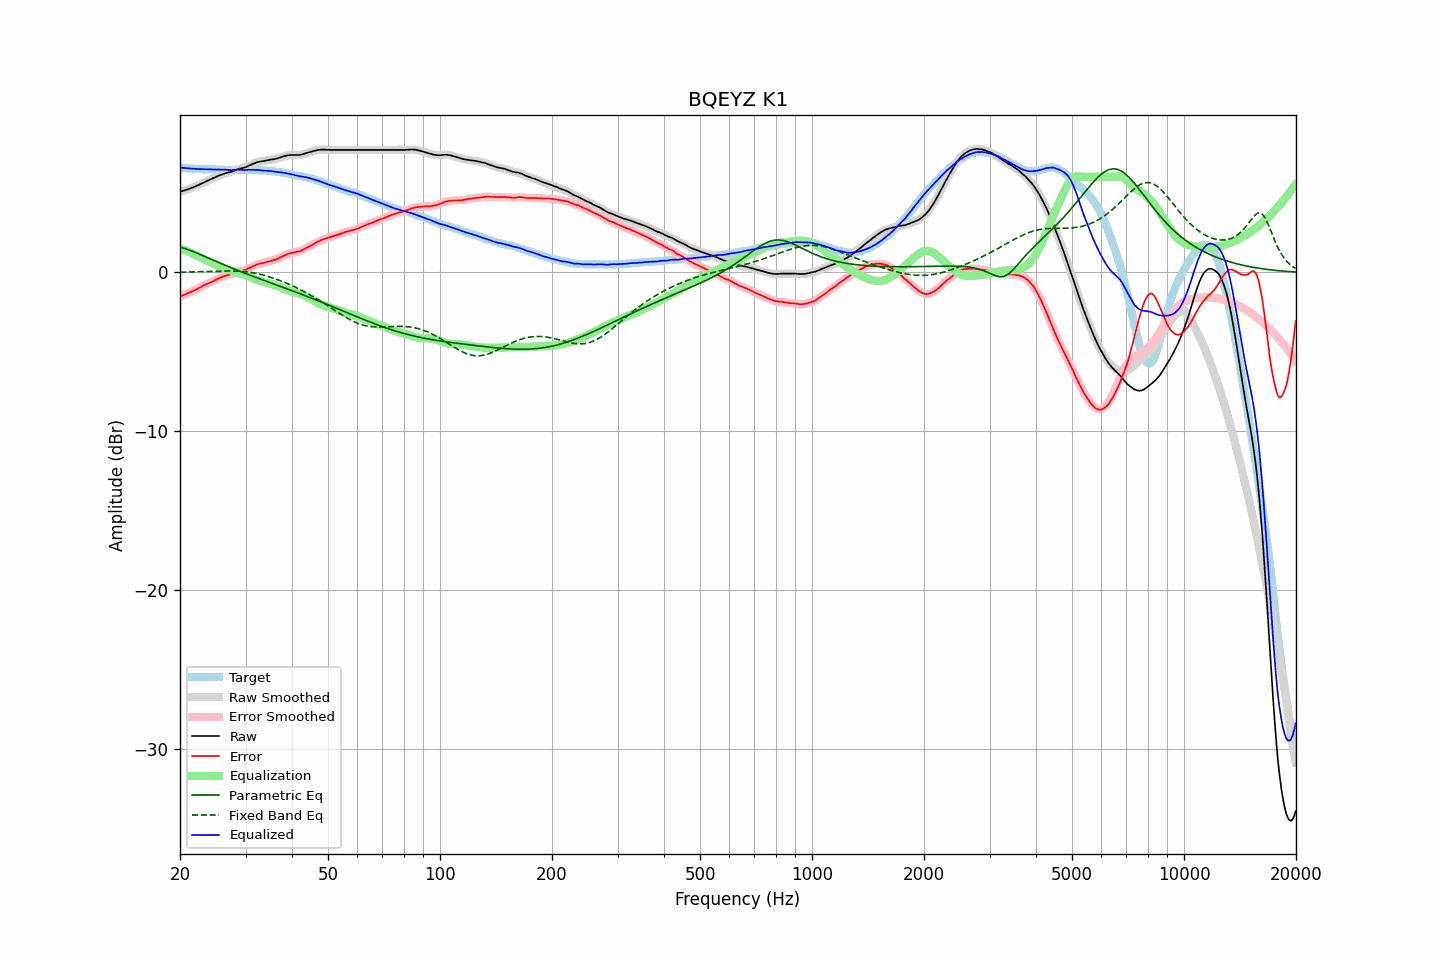

Values plotted in this chart, from the file beside it:
frequency, raw, error, smoothed, error_smoothed, equalization, parametric_eq, fixed_band_eq, equalized_raw, equalized_smoothed, target
20.00, 5.07, -1.53, 5.07, -1.52, 1.52, 1.59, 0.01, 6.59, 6.59, 6.59
20.20, 5.10, -1.48, 5.10, -1.48, 1.48, 1.56, 0.01, 6.58, 6.58, 6.57
20.40, 5.13, -1.44, 5.12, -1.44, 1.44, 1.53, 0.01, 6.57, 6.56, 6.56
20.61, 5.16, -1.41, 5.16, -1.40, 1.40, 1.50, 0.01, 6.55, 6.55, 6.56
20.81, 5.19, -1.35, 5.19, -1.35, 1.36, 1.46, 0.02, 6.54, 6.55, 6.54
21.02, 5.23, -1.30, 5.23, -1.31, 1.31, 1.43, 0.02, 6.54, 6.54, 6.53
21.23, 5.27, -1.25, 5.26, -1.26, 1.27, 1.39, 0.02, 6.53, 6.53, 6.52
21.44, 5.30, -1.23, 5.30, -1.22, 1.22, 1.35, 0.02, 6.52, 6.52, 6.53
21.66, 5.34, -1.18, 5.34, -1.18, 1.18, 1.31, 0.03, 6.51, 6.51, 6.52
21.87, 5.38, -1.13, 5.38, -1.13, 1.13, 1.27, 0.03, 6.51, 6.51, 6.51
22.09, 5.43, -1.07, 5.42, -1.08, 1.08, 1.23, 0.03, 6.51, 6.50, 6.50
22.31, 5.47, -1.03, 5.47, -1.03, 1.03, 1.19, 0.03, 6.49, 6.50, 6.50
22.54, 5.52, -0.97, 5.52, -0.98, 0.97, 1.15, 0.04, 6.49, 6.49, 6.49
22.76, 5.57, -0.93, 5.57, -0.93, 0.92, 1.10, 0.04, 6.49, 6.49, 6.50
22.99, 5.62, -0.87, 5.62, -0.87, 0.87, 1.06, 0.04, 6.49, 6.49, 6.49
23.22, 5.67, -0.81, 5.67, -0.81, 0.82, 1.02, 0.05, 6.49, 6.49, 6.48
23.45, 5.72, -0.76, 5.71, -0.76, 0.77, 0.97, 0.05, 6.49, 6.48, 6.48
23.69, 5.76, -0.72, 5.76, -0.72, 0.72, 0.93, 0.05, 6.48, 6.48, 6.48
23.92, 5.80, -0.68, 5.80, -0.67, 0.68, 0.89, 0.06, 6.47, 6.48, 6.47
24.16, 5.85, -0.63, 5.84, -0.64, 0.63, 0.84, 0.06, 6.47, 6.47, 6.47
24.40, 5.89, -0.60, 5.89, -0.59, 0.58, 0.80, 0.06, 6.47, 6.47, 6.48
24.65, 5.94, -0.55, 5.94, -0.54, 0.53, 0.75, 0.07, 6.47, 6.47, 6.48
24.89, 5.99, -0.48, 5.98, -0.49, 0.49, 0.71, 0.07, 6.47, 6.47, 6.47
25.14, 6.03, -0.43, 6.03, -0.43, 0.44, 0.66, 0.07, 6.47, 6.47, 6.46
25.39, 6.08, -0.38, 6.07, -0.38, 0.39, 0.62, 0.08, 6.47, 6.46, 6.46
25.65, 6.11, -0.34, 6.11, -0.34, 0.35, 0.58, 0.08, 6.45, 6.46, 6.45
25.91, 6.15, -0.30, 6.15, -0.30, 0.31, 0.53, 0.08, 6.45, 6.46, 6.45
26.16, 6.19, -0.27, 6.19, -0.26, 0.27, 0.49, 0.08, 6.45, 6.45, 6.46
26.43, 6.23, -0.22, 6.22, -0.23, 0.23, 0.45, 0.08, 6.46, 6.45, 6.45
26.69, 6.25, -0.20, 6.25, -0.20, 0.20, 0.41, 0.08, 6.45, 6.45, 6.45
26.96, 6.28, -0.17, 6.27, -0.17, 0.17, 0.36, 0.08, 6.44, 6.44, 6.44
27.23, 6.30, -0.14, 6.30, -0.14, 0.13, 0.32, 0.08, 6.43, 6.43, 6.43
27.50, 6.33, -0.11, 6.33, -0.11, 0.10, 0.28, 0.08, 6.42, 6.43, 6.43
27.77, 6.37, -0.07, 6.37, -0.07, 0.06, 0.24, 0.08, 6.43, 6.43, 6.44
28.05, 6.41, -0.03, 6.41, -0.03, 0.03, 0.20, 0.08, 6.44, 6.44, 6.44
28.33, 6.45, 0.01, 6.45, 0.01, 0.00, 0.16, 0.07, 6.45, 6.45, 6.44
28.62, 6.49, 0.05, 6.48, 0.04, -0.03, 0.12, 0.07, 6.46, 6.45, 6.44
28.90, 6.52, 0.07, 6.51, 0.07, -0.06, 0.08, 0.06, 6.46, 6.45, 6.45
29.19, 6.54, 0.09, 6.54, 0.10, -0.09, 0.04, 0.06, 6.45, 6.45, 6.44
29.48, 6.56, 0.11, 6.56, 0.11, -0.12, -0.00, 0.05, 6.44, 6.44, 6.44
29.78, 6.59, 0.14, 6.59, 0.14, -0.15, -0.04, 0.04, 6.44, 6.43, 6.44
30.08, 6.62, 0.16, 6.62, 0.17, -0.19, -0.08, 0.03, 6.43, 6.44, 6.46
30.38, 6.67, 0.22, 6.67, 0.21, -0.22, -0.12, 0.02, 6.44, 6.44, 6.45
30.68, 6.72, 0.27, 6.71, 0.26, -0.27, -0.16, 0.01, 6.45, 6.45, 6.45
30.99, 6.76, 0.31, 6.76, 0.32, -0.31, -0.20, -0.01, 6.44, 6.45, 6.45
31.30, 6.81, 0.36, 6.80, 0.36, -0.36, -0.24, -0.02, 6.45, 6.44, 6.44
31.61, 6.85, 0.41, 6.85, 0.41, -0.41, -0.27, -0.04, 6.44, 6.44, 6.44
31.93, 6.89, 0.46, 6.89, 0.46, -0.45, -0.31, -0.06, 6.44, 6.44, 6.43
32.24, 6.93, 0.50, 6.92, 0.50, -0.49, -0.35, -0.08, 6.44, 6.43, 6.43
32.57, 6.95, 0.53, 6.95, 0.53, -0.52, -0.39, -0.10, 6.43, 6.43, 6.41
32.89, 6.97, 0.55, 6.97, 0.55, -0.55, -0.42, -0.13, 6.42, 6.42, 6.41
33.22, 6.99, 0.58, 6.98, 0.57, -0.58, -0.46, -0.15, 6.41, 6.41, 6.41
33.55, 7.00, 0.59, 7.00, 0.60, -0.60, -0.50, -0.18, 6.39, 6.40, 6.41
33.89, 7.02, 0.62, 7.02, 0.62, -0.63, -0.54, -0.20, 6.39, 6.39, 6.40
34.23, 7.04, 0.65, 7.04, 0.65, -0.65, -0.57, -0.23, 6.39, 6.38, 6.38
34.57, 7.06, 0.68, 7.06, 0.68, -0.68, -0.61, -0.26, 6.38, 6.38, 6.38
34.92, 7.08, 0.71, 7.08, 0.71, -0.70, -0.65, -0.30, 6.38, 6.38, 6.37
35.27, 7.10, 0.72, 7.09, 0.73, -0.73, -0.68, -0.33, 6.37, 6.36, 6.37
35.62, 7.11, 0.77, 7.11, 0.76, -0.76, -0.72, -0.36, 6.35, 6.35, 6.34
35.97, 7.13, 0.79, 7.13, 0.79, -0.80, -0.76, -0.40, 6.33, 6.33, 6.34
... 635 more rows
